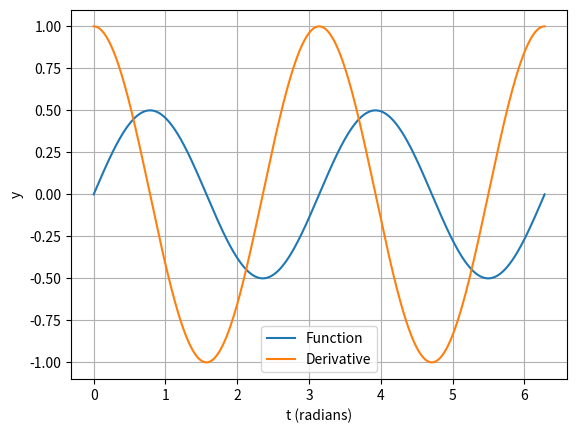

The matplotlib source for this figure:
from matplotlib import pyplot as plt
from math import sin, cos, pi
from numpy import gradient, linspace

t = linspace(0, 2*pi, 1000)
y = []

# This is the function input
for x in t:
	var = sin(x) * cos(x)
	y.append(var)

dy = gradient(y)
dt = gradient(t)
dydt = dy/dt

plt.plot(t,y, label="Function")
plt.grid()
plt.plot(t, dydt, label="Derivative")
plt.xlabel("t (radians)")
plt.ylabel("y")
plt.legend()
plt.show()
